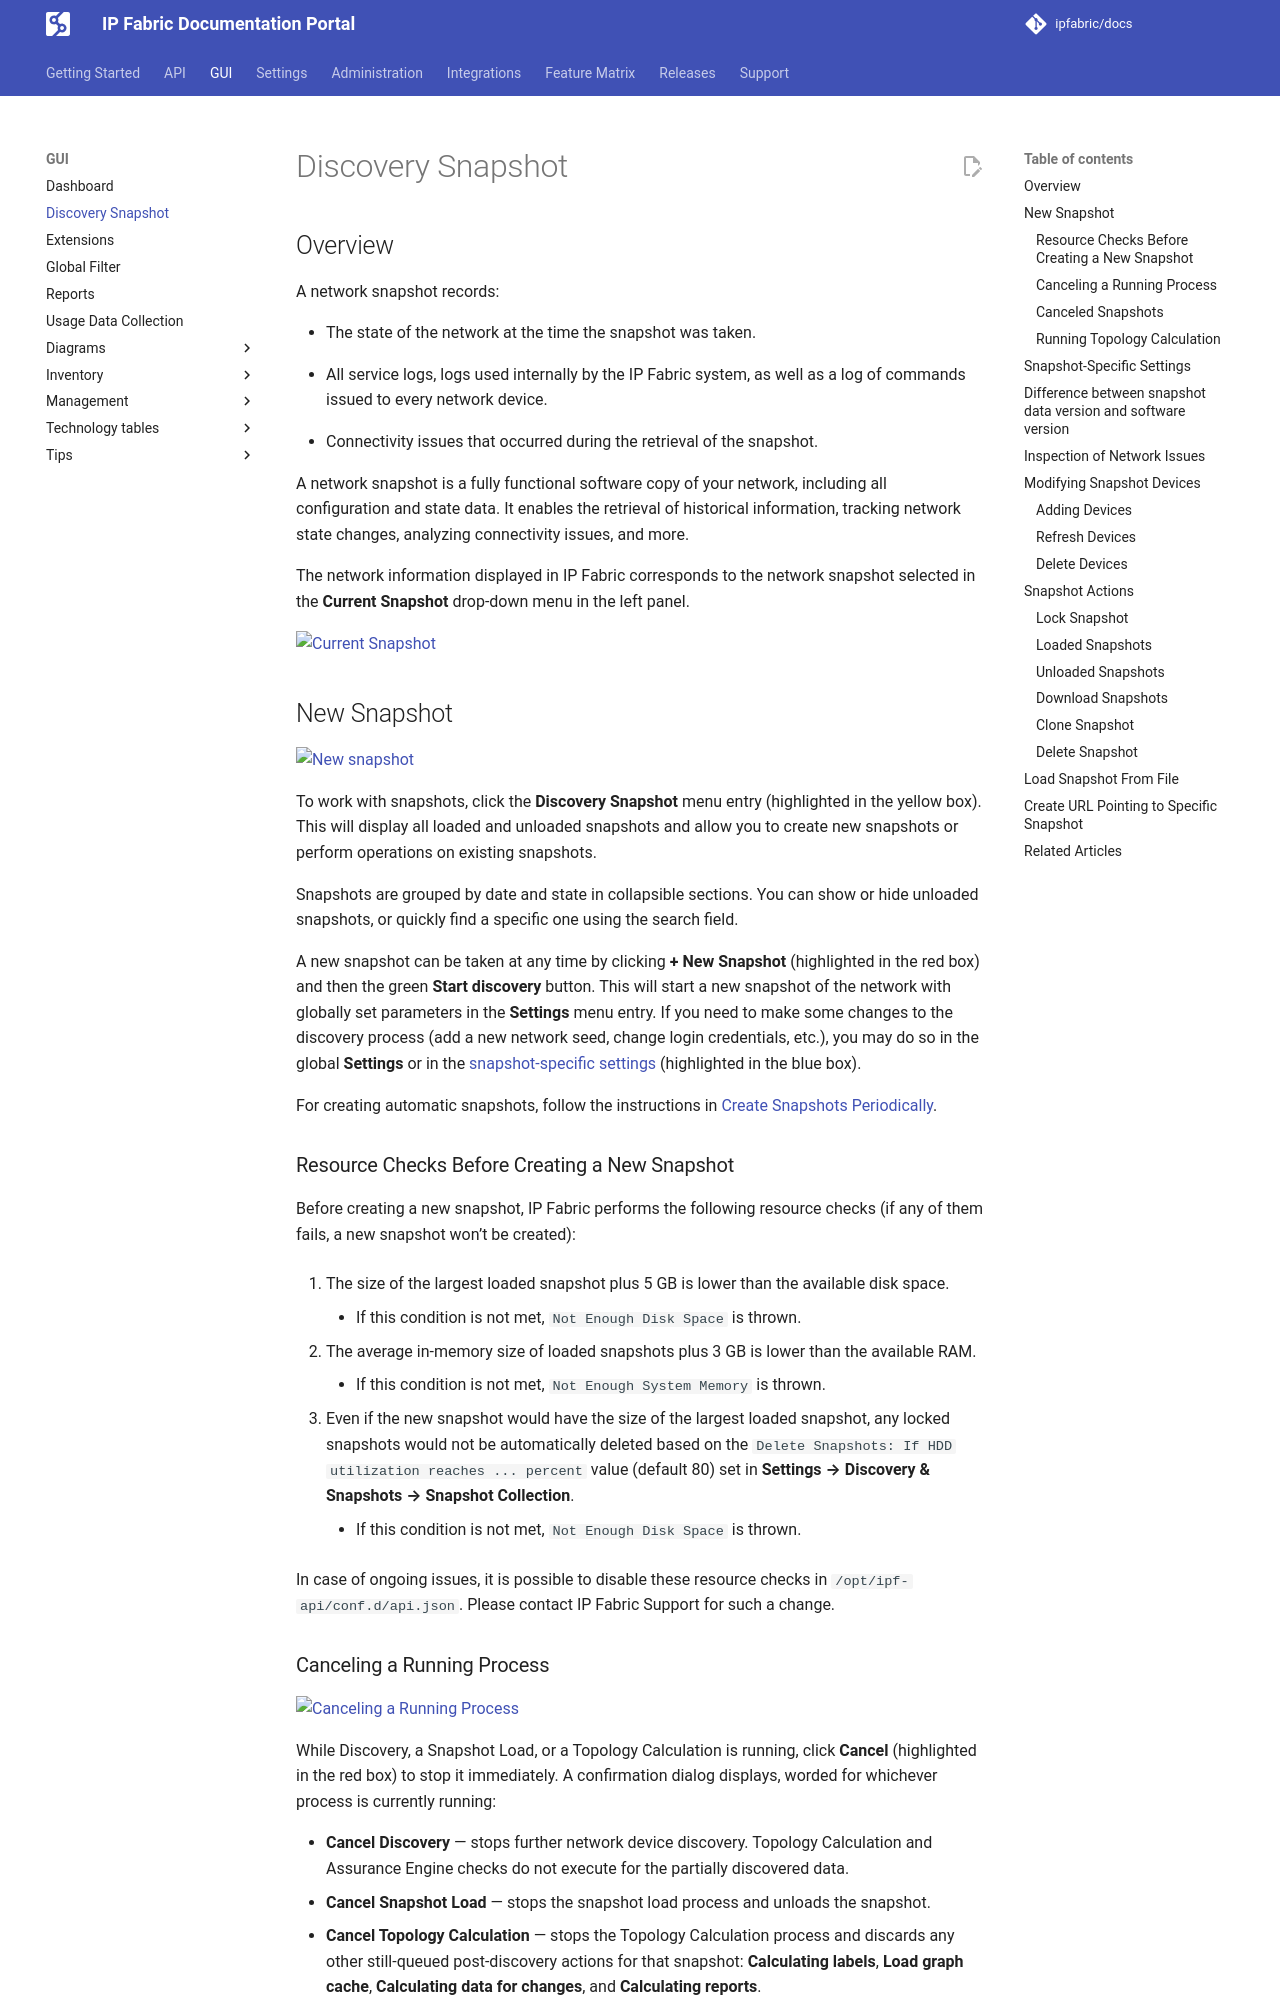

repository: ipfabric/docs · page: 8.2/IP_Fabric_GUI/discovery_snapshot/index.html · generator: mkdocs

---
description: This page describes what a network snapshot consists of and what operations you can perform on it.
---

# Discovery Snapshot

## Overview

A network snapshot records:

- The state of the network at the time the snapshot was taken.

- All service logs, logs used internally by the IP Fabric system, as well as a log of commands issued to every network device.

- Connectivity issues that occurred during the retrieval of the snapshot.

A network snapshot is a fully functional software copy of your network, including all configuration and state data. It enables the retrieval of historical information, tracking network state changes, analyzing connectivity issues, and more.

The network information displayed in IP Fabric corresponds to the network snapshot selected in the **Current Snapshot** drop-down menu in the left panel.

![Current Snapshot](../images/snapshot-management/snapshot-management_current-snapshot.webp)

## New Snapshot

![New snapshot](../images/snapshot-management/snapshot-management_new-snapshot.webp)

To work with snapshots, click the **Discovery Snapshot** menu entry (highlighted
in the yellow box). This will display all loaded and unloaded snapshots and allow
you to create new snapshots or perform operations on existing snapshots.

Snapshots are grouped by date and state in collapsible sections. You can show or hide unloaded snapshots, or quickly find a specific one using the search field.

A new snapshot can be taken at any time by clicking **+ New Snapshot**
(highlighted in the red box) and then the green **Start discovery** button. This will
start a new snapshot of the network with globally set parameters in the
**Settings** menu entry. If you need to make some changes to the discovery
process (add a new network seed, change login credentials, etc.), you may do so
in the global **Settings** or in the
[snapshot-specific settings](#snapshot-specific-settings) (highlighted in the blue
box).

For creating automatic snapshots, follow the instructions in
[Create Snapshots Periodically](../IP_Fabric_Settings/Discovery_and_Snapshots/snapshot_collection.md#create-snapshots-periodically).

### Resource Checks Before Creating a New Snapshot

Before creating a new snapshot, IP Fabric performs the following resource
checks (if any of them fails, a new snapshot won't be created):

1. The size of the largest loaded snapshot plus 5 GB is lower than the available
   disk space.

   - If this condition is not met, `Not Enough Disk Space` is thrown.

2. The average in-memory size of loaded snapshots plus 3 GB is lower than the
   available RAM.

   - If this condition is not met, `Not Enough System Memory` is thrown.

3. Even if the new snapshot would have the size of the largest loaded snapshot,
   any locked snapshots would not be automatically deleted based on the `Delete
Snapshots: If HDD utilization reaches ... percent` value (default 80) set in
   **Settings --> Discovery & Snapshots --> Snapshot Collection**.
   - If this condition is not met, `Not Enough Disk Space` is thrown.

In case of ongoing issues, it is possible to disable these resource checks in
`/opt/ipf-api/conf.d/api.json`. Please contact IP Fabric Support for such a
change.
